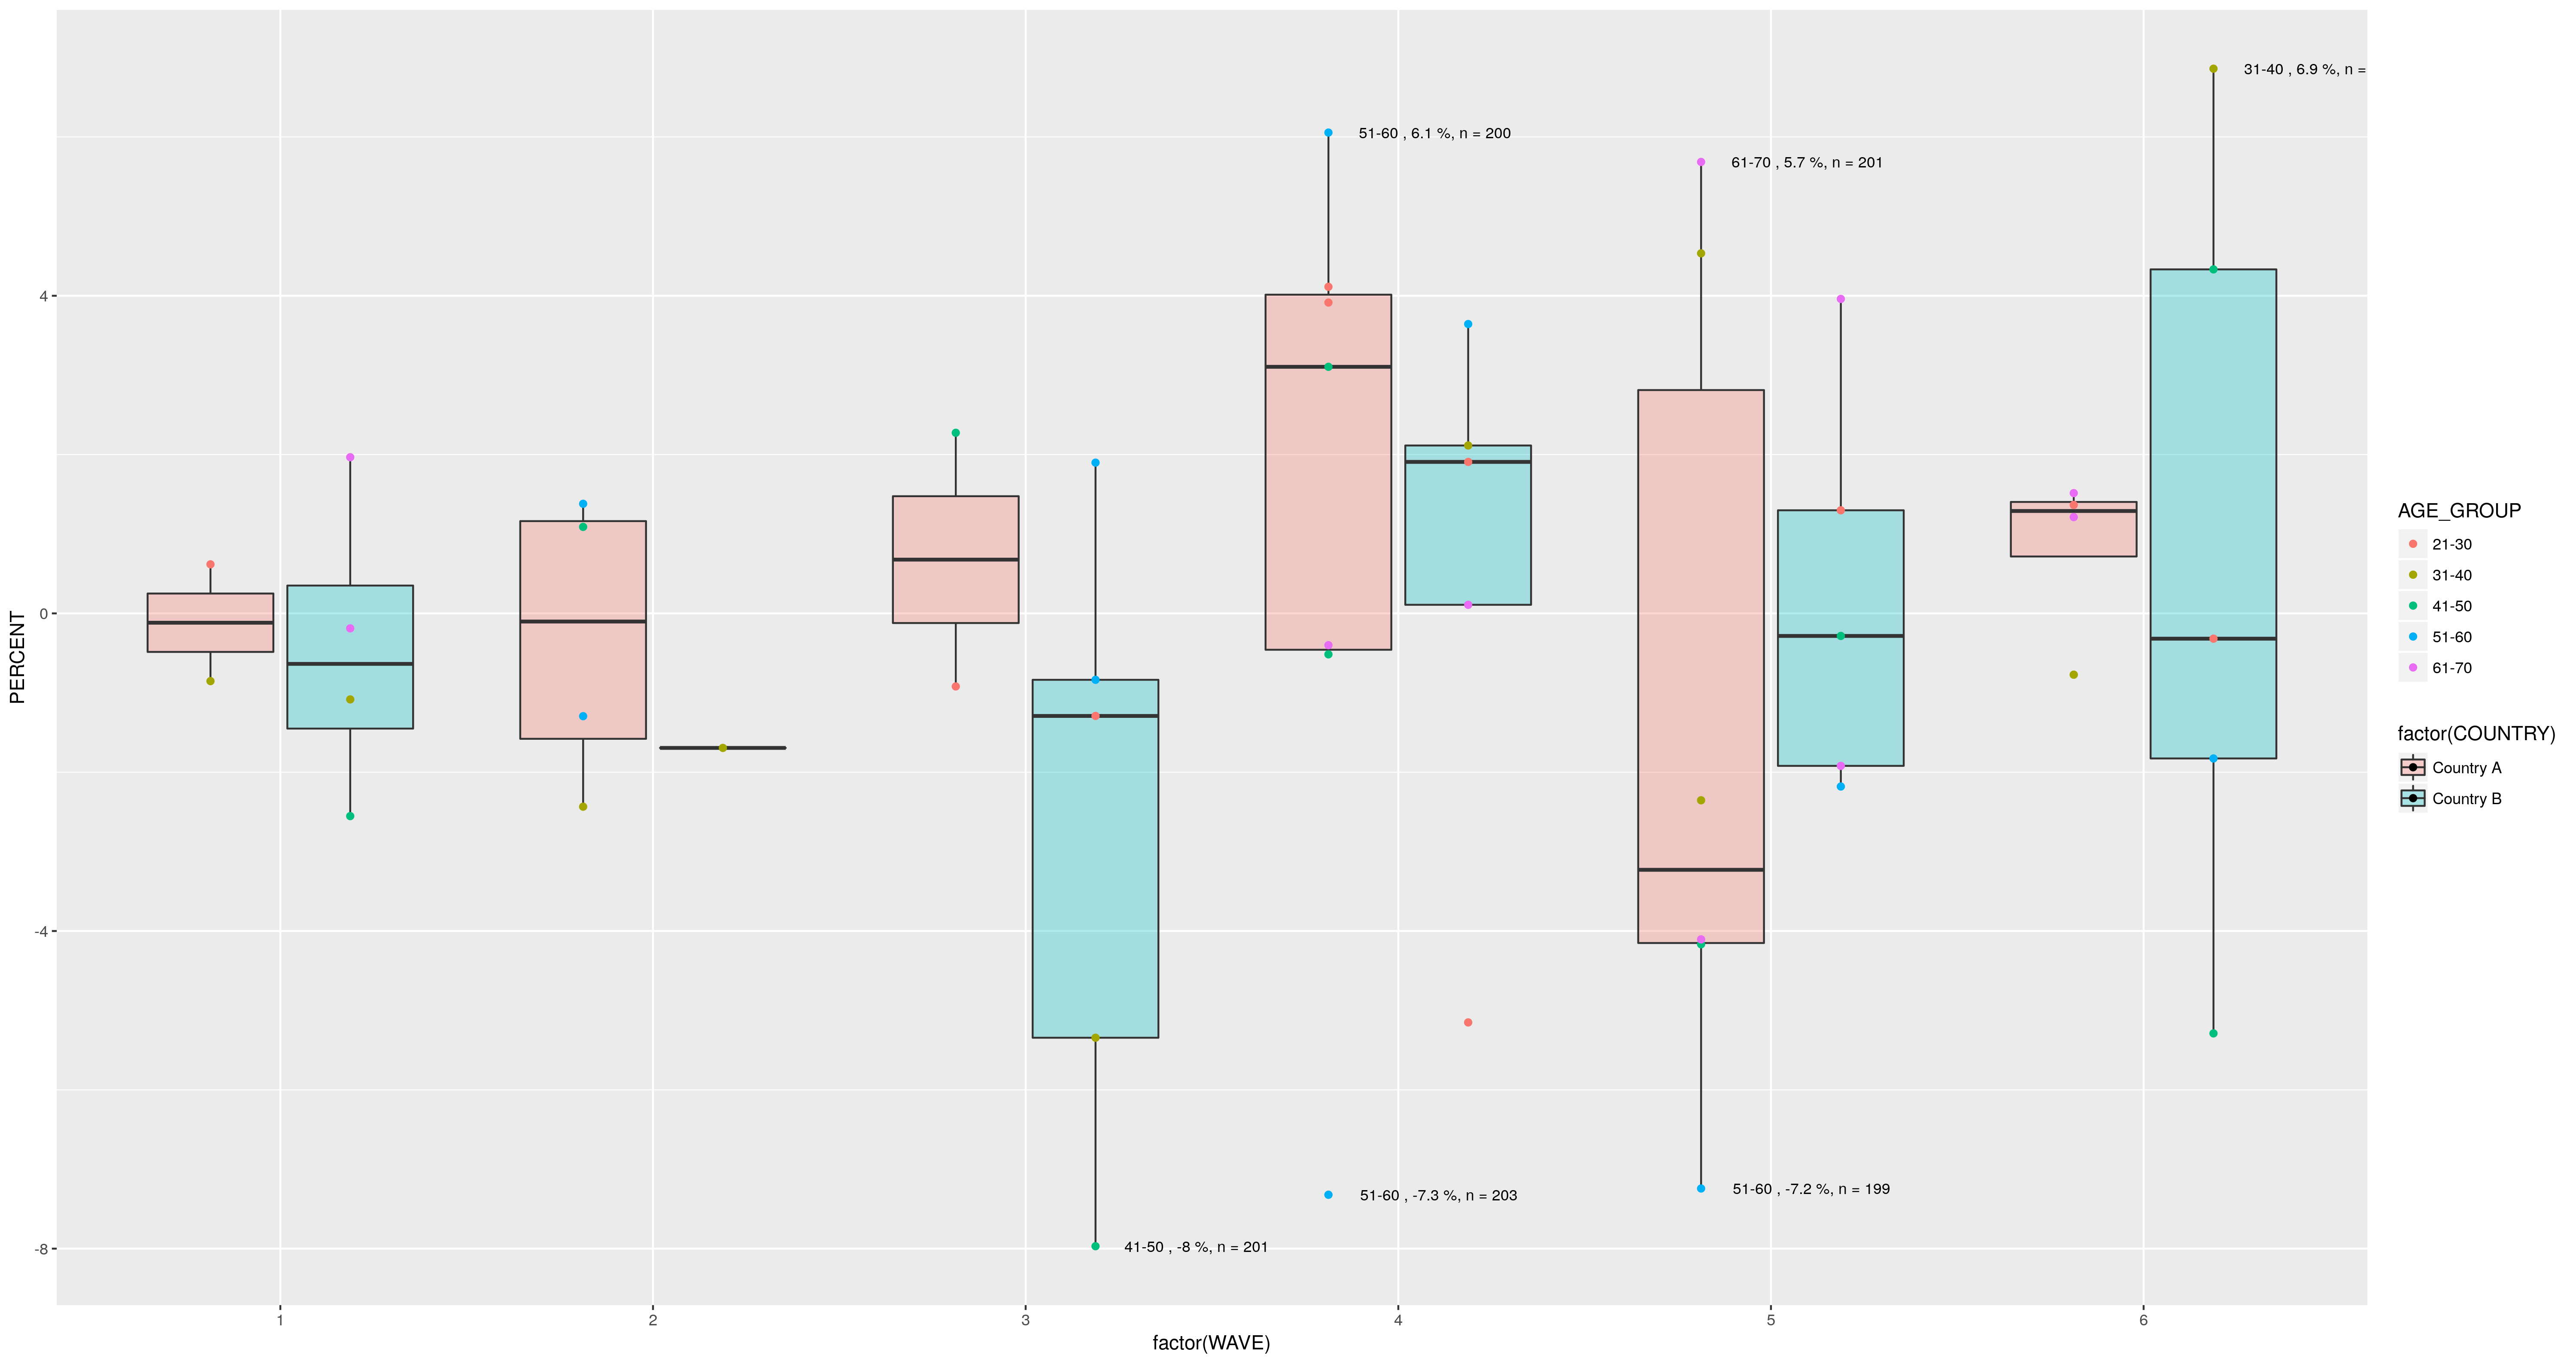

Reproduce this figure in R.
    library(ggplot2)
    set.seed(42)

    PERCENT   <- rnorm(50, sd = 3)
    WAVE      <- sample(6, 50, replace = TRUE)
    AGE_GROUP <- rep(c("21-30", "31-40", "41-50", "51-60", "61-70"), 10)
    COUNTRY   <- rep(c("Country A", "Country B"), 25)
    N         <- rnorm(50, mean = 200, sd = 2)

    df <- data.frame(PERCENT, WAVE, AGE_GROUP, COUNTRY, N)

    ggplot(df) +
      aes(x = factor(WAVE),
          y = PERCENT,
          fill = factor(COUNTRY)) +
      geom_boxplot(alpha = 0.3) +
      geom_point(aes(color = AGE_GROUP, group = factor(COUNTRY)), position = position_dodge(width=0.75)) + 

      geom_text(aes(group = interaction(WAVE, COUNTRY),
                    label = ifelse(test = PERCENT > median(PERCENT) + 1.5*IQR(PERCENT)|PERCENT < median(PERCENT) -1.5*IQR(PERCENT),
                                   yes  = paste(AGE_GROUP, ",", round(PERCENT, 1), "%, n =", round(N, 0)),
                                   no   = '')),
                position = position_dodge(width = 0.75),
                hjust = -.2,
                size = 3)
  


ggsave("so.png")
